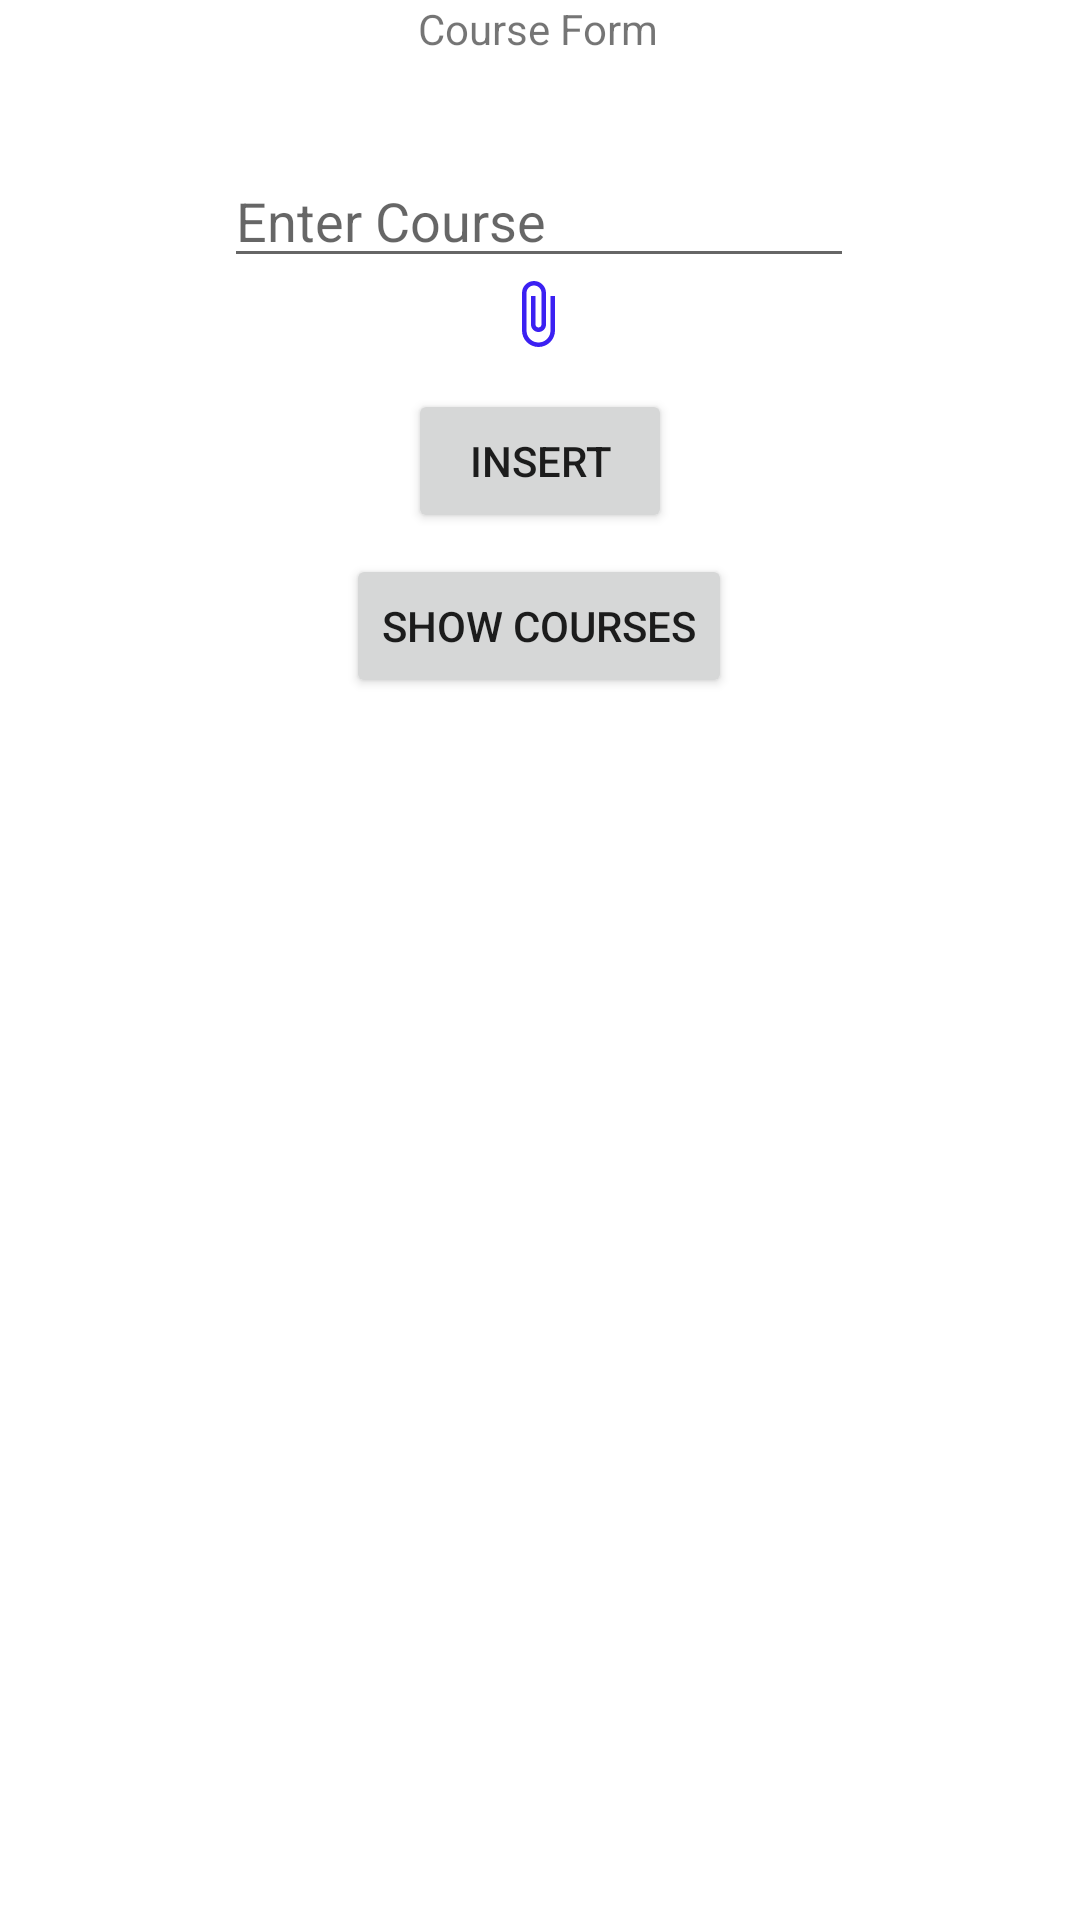

Write the Android layout XML for this screen, with the resource values it uses.
<!-- AndroidManifest.xml: application theme Theme.Batch1807c1 -->
<!-- res/layout/activity_add_course.xml -->
<?xml version="1.0" encoding="utf-8"?>
<androidx.constraintlayout.widget.ConstraintLayout xmlns:android="http://schemas.android.com/apk/res/android"
    xmlns:app="http://schemas.android.com/apk/res-auto"
    xmlns:tools="http://schemas.android.com/tools"
    android:layout_width="match_parent"
    android:layout_height="match_parent"
    tools:context=".AddCourse">

    <TextView
        android:id="@+id/textView"
        android:layout_width="wrap_content"
        android:layout_height="wrap_content"
        android:text="Course Form"
        app:layout_constraintBottom_toBottomOf="parent"
        app:layout_constraintHorizontal_bias="0.498"
        app:layout_constraintLeft_toLeftOf="parent"
        app:layout_constraintRight_toRightOf="parent"
        app:layout_constraintTop_toTopOf="parent"
        app:layout_constraintVertical_bias="0.0" />

    <EditText
        android:id="@+id/course_name"
        android:layout_width="wrap_content"
        android:layout_height="wrap_content"
        android:ems="10"
        android:hint="Enter Course"
        android:inputType="textPersonName"
        app:layout_constraintBottom_toBottomOf="parent"
        app:layout_constraintEnd_toEndOf="parent"
        app:layout_constraintHorizontal_bias="0.497"
        app:layout_constraintStart_toStartOf="parent"
        app:layout_constraintTop_toBottomOf="@+id/textView"
        app:layout_constraintVertical_bias="0.056" />

    <ImageView
        android:id="@+id/course_image"
        android:layout_width="wrap_content"
        android:layout_height="wrap_content"
        android:layout_marginBottom="524dp"
        android:ems="10"
        android:hint="Enter Image"
        android:inputType="textPersonName"
        app:layout_constraintBottom_toBottomOf="parent"
        app:layout_constraintEnd_toEndOf="parent"
        app:layout_constraintHorizontal_bias="0.497"
        app:layout_constraintStart_toStartOf="parent"
        app:layout_constraintTop_toBottomOf="@+id/course_name"
        app:layout_constraintVertical_bias="0.466"
        android:src="@drawable/ic_baseline_attach_file_24" />

    <Button
        android:visibility="visible"
        android:id="@+id/add_course"
        android:layout_width="wrap_content"
        android:layout_height="wrap_content"
        android:layout_marginBottom="432dp"
        android:text="Insert"
        app:layout_constraintBottom_toBottomOf="parent"
        app:layout_constraintEnd_toEndOf="parent"
        app:layout_constraintStart_toStartOf="parent"
        app:layout_constraintTop_toBottomOf="@+id/course_image"
        app:layout_constraintVertical_bias="0.302" />

    <Button
        android:visibility="gone"
        android:id="@+id/edit_course"
        android:layout_width="wrap_content"
        android:layout_height="wrap_content"
        android:layout_marginBottom="432dp"
        android:text="Upadte"
        app:layout_constraintBottom_toBottomOf="parent"
        app:layout_constraintEnd_toEndOf="parent"
        app:layout_constraintStart_toStartOf="parent"
        app:layout_constraintTop_toBottomOf="@+id/course_image"
        app:layout_constraintVertical_bias="0.302" />

    <Button
        android:id="@+id/show_courses"
        android:layout_width="wrap_content"
        android:layout_height="wrap_content"
        android:layout_marginBottom="376dp"
        android:text="Show Courses"
        app:layout_constraintBottom_toBottomOf="parent"
        app:layout_constraintEnd_toEndOf="parent"
        app:layout_constraintHorizontal_bias="0.498"
        app:layout_constraintStart_toStartOf="parent"
        app:layout_constraintTop_toBottomOf="@+id/add_course"
        app:layout_constraintVertical_bias="0.186" />

    <ListView
        android:id="@+id/course_lv"
        android:layout_width="373dp"
        android:layout_height="283dp"
        app:layout_constraintBottom_toBottomOf="parent"
        app:layout_constraintEnd_toEndOf="parent"
        app:layout_constraintStart_toStartOf="parent"
        app:layout_constraintTop_toBottomOf="@+id/show_courses" />

</androidx.constraintlayout.widget.ConstraintLayout>
<!-- resources referenced by this layout -->
<resources>
  <!-- drawable ic_baseline_attach_file_24 (drawable) -->
  <vector android:height="24dp" android:tint="#3B20F2"
      android:viewportHeight="24" android:viewportWidth="24"
      android:width="24dp" xmlns:android="http://schemas.android.com/apk/res/android">
      <path android:fillColor="@android:color/white" android:pathData="M16.5,6v11.5c0,2.21 -1.79,4 -4,4s-4,-1.79 -4,-4V5c0,-1.38 1.12,-2.5 2.5,-2.5s2.5,1.12 2.5,2.5v10.5c0,0.55 -0.45,1 -1,1s-1,-0.45 -1,-1V6H10v9.5c0,1.38 1.12,2.5 2.5,2.5s2.5,-1.12 2.5,-2.5V5c0,-2.21 -1.79,-4 -4,-4S7,2.79 7,5v12.5c0,3.04 2.46,5.5 5.5,5.5s5.5,-2.46 5.5,-5.5V6h-1.5z"/>
  </vector>
  <style name="Theme.Batch1807c1" parent="Theme.MaterialComponents.DayNight.DarkActionBar">
          
          <item name="colorPrimary">@color/purple_500</item>
          <item name="colorPrimaryVariant">@color/purple_700</item>
          <item name="colorOnPrimary">@color/white</item>
          
          <item name="colorSecondary">@color/teal_200</item>
          <item name="colorSecondaryVariant">@color/teal_700</item>
          <item name="colorOnSecondary">@color/black</item>
          
          <item name="android:statusBarColor" tools:targetApi="l">?attr/colorPrimaryVariant</item>
          
      </style>
  <!-- not gathered from this repository: default colours our renderer supplied (Android Studio template values) -->
  <color name="purple_500">#FF6200EE</color>
  <color name="purple_700">#FF3700B3</color>
  <color name="teal_200">#FF03DAC5</color>
  <color name="teal_700">#FF018786</color>
  <color name="black">#FF000000</color>
  <color name="white">#FFFFFFFF</color>
</resources>
